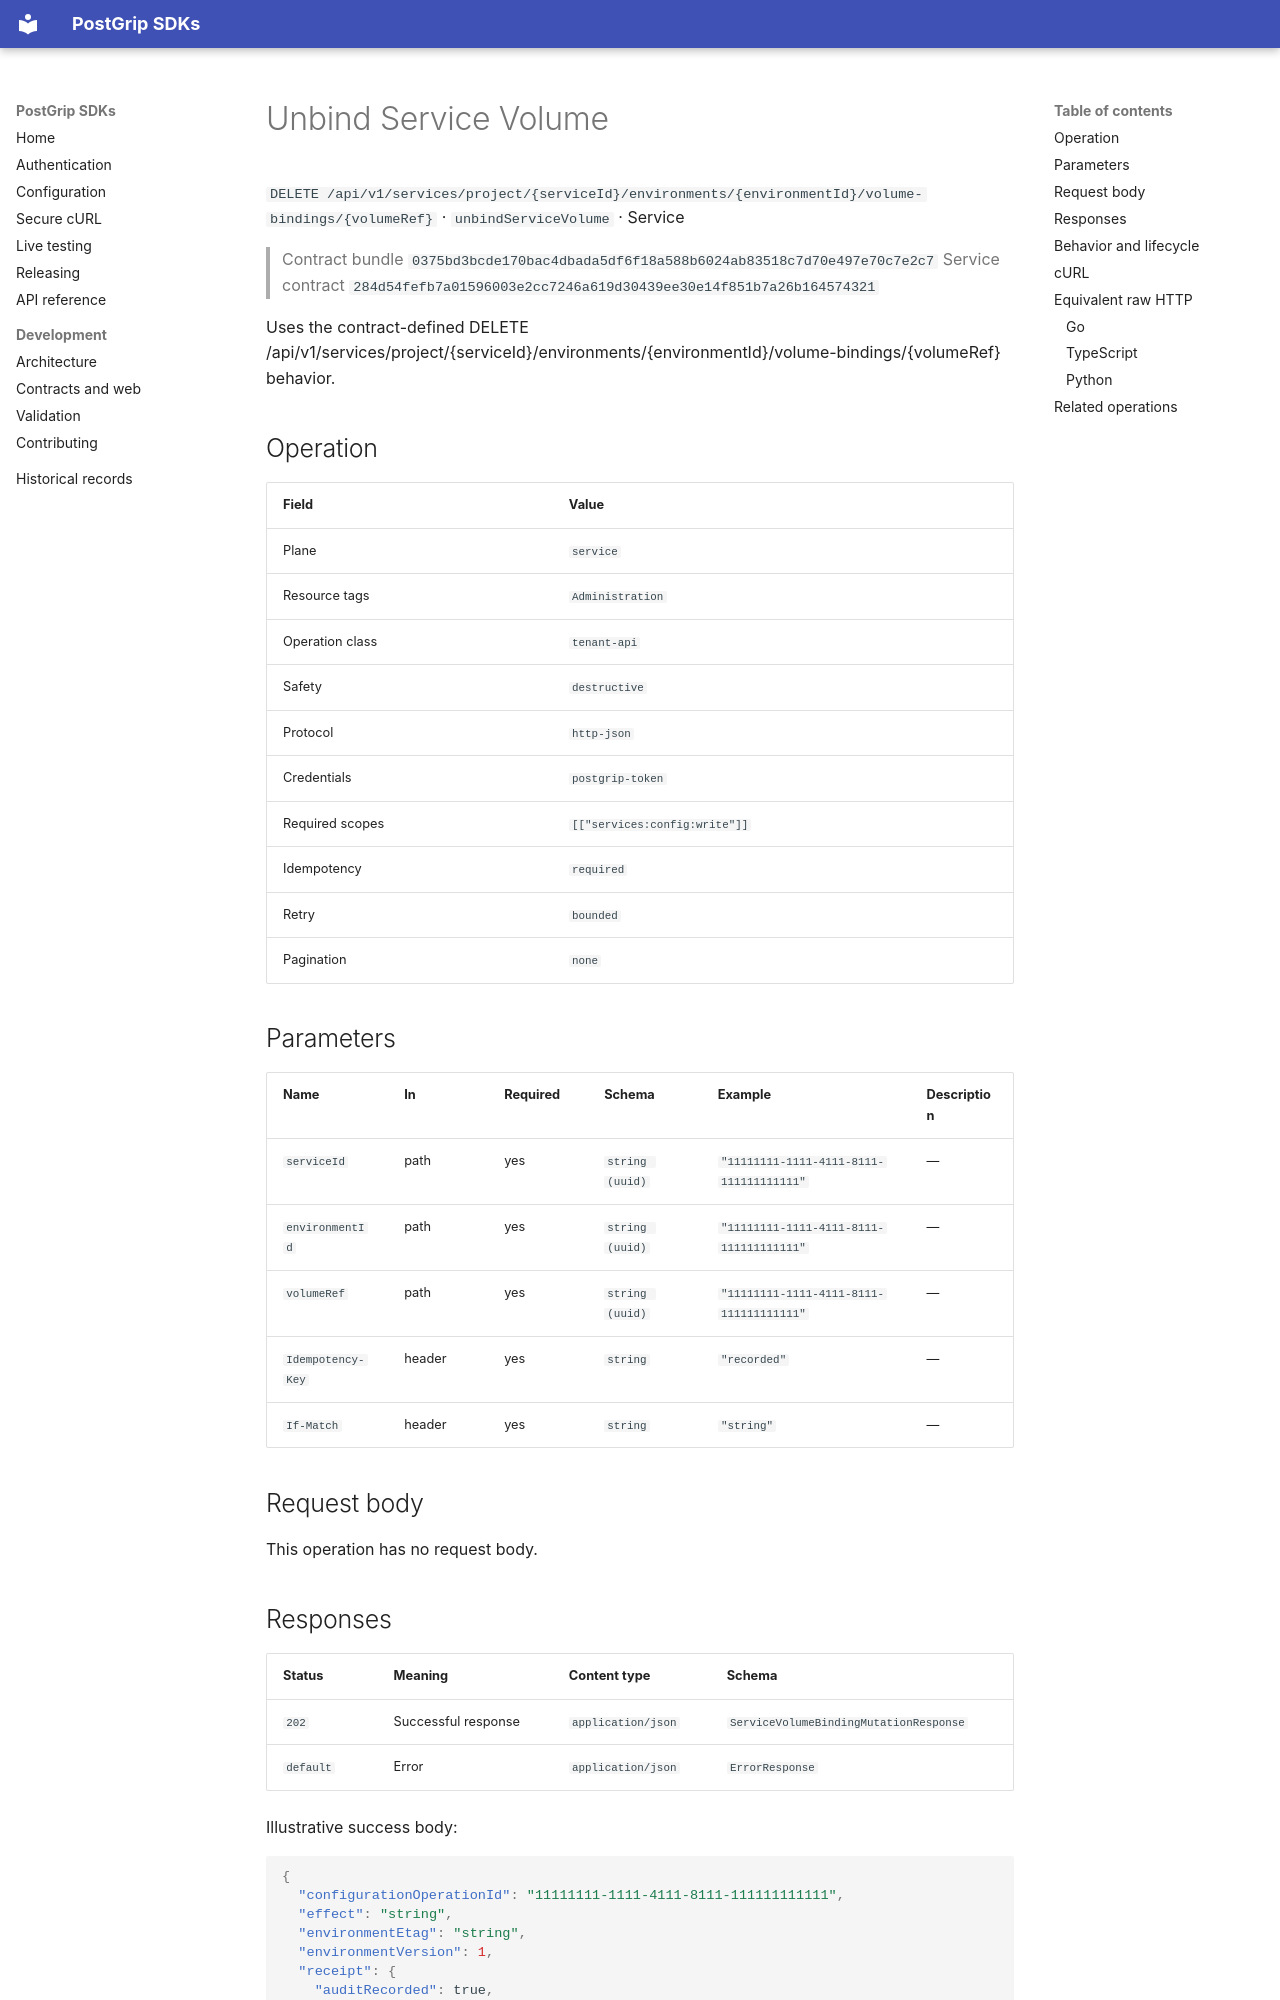

repository: postgrip-io/postgrip-sdk · page: reference/0375bd3bcde170bac4dbada5df6f18a588b6024ab83518c7d70e497e70c7e2c7/service/unbindServiceVolume/index.html · generator: mkdocs

# Unbind Service Volume

`DELETE /api/v1/services/project/{serviceId}/environments/{environmentId}/volume-bindings/{volumeRef}` · `unbindServiceVolume` · Service

> Contract bundle `0375bd3bcde170bac4dbada5df6f18a588b6024ab83518c7d70e497e70c7e2c7`
> Service contract `284d54fefb7a01596003e2cc7246a619d30439ee30e14f851b7a26b164574321`

Uses the contract-defined DELETE /api/v1/services/project/{serviceId}/environments/{environmentId}/volume-bindings/{volumeRef} behavior.

## Operation

| Field | Value |
| --- | --- |
| Plane | `service` |
| Resource tags | `Administration` |
| Operation class | `tenant-api` |
| Safety | `destructive` |
| Protocol | `http-json` |
| Credentials | `postgrip-token` |
| Required scopes | `[["services:config:write"]]` |
| Idempotency | `required` |
| Retry | `bounded` |
| Pagination | `none` |

## Parameters

| Name | In | Required | Schema | Example | Description |
| --- | --- | --- | --- | --- | --- |
| `serviceId` | path | yes | `string (uuid)` | `"11111111-1111-4111-8111-111111111111"` | — |
| `environmentId` | path | yes | `string (uuid)` | `"11111111-1111-4111-8111-111111111111"` | — |
| `volumeRef` | path | yes | `string (uuid)` | `"11111111-1111-4111-8111-111111111111"` | — |
| `Idempotency-Key` | header | yes | `string` | `"recorded"` | — |
| `If-Match` | header | yes | `string` | `"string"` | — |

## Request body

This operation has no request body.

## Responses

| Status | Meaning | Content type | Schema |
| --- | --- | --- | --- |
| `202` | Successful response | `application/json` | `ServiceVolumeBindingMutationResponse` |
| `default` | Error | `application/json` | `ErrorResponse` |

Illustrative success body:

```json
{
  "configurationOperationId": "11111111-1111-4111-8111-111111111111",
  "effect": "string",
  "environmentEtag": "string",
  "environmentVersion": 1,
  "receipt": {
    "auditRecorded": true,
    "replayed": true,
    "requestId": "string"
  },
  "volumeEtag": "string",
  "volumeVersion": 1
}
```

Errors use the stable JSON envelope `code`, `message`, `requestId`, and optional `details`.
The `requestId` is safe to include in support and audit workflows; never log the bearer token.

## Behavior and lifecycle

Uses the contract-defined DELETE /api/v1/services/project/{serviceId}/environments/{environmentId}/volume-bindings/{volumeRef} behavior.

- Idempotency: required.
- Use isolated fixtures and clean up recorded resource identifiers.
